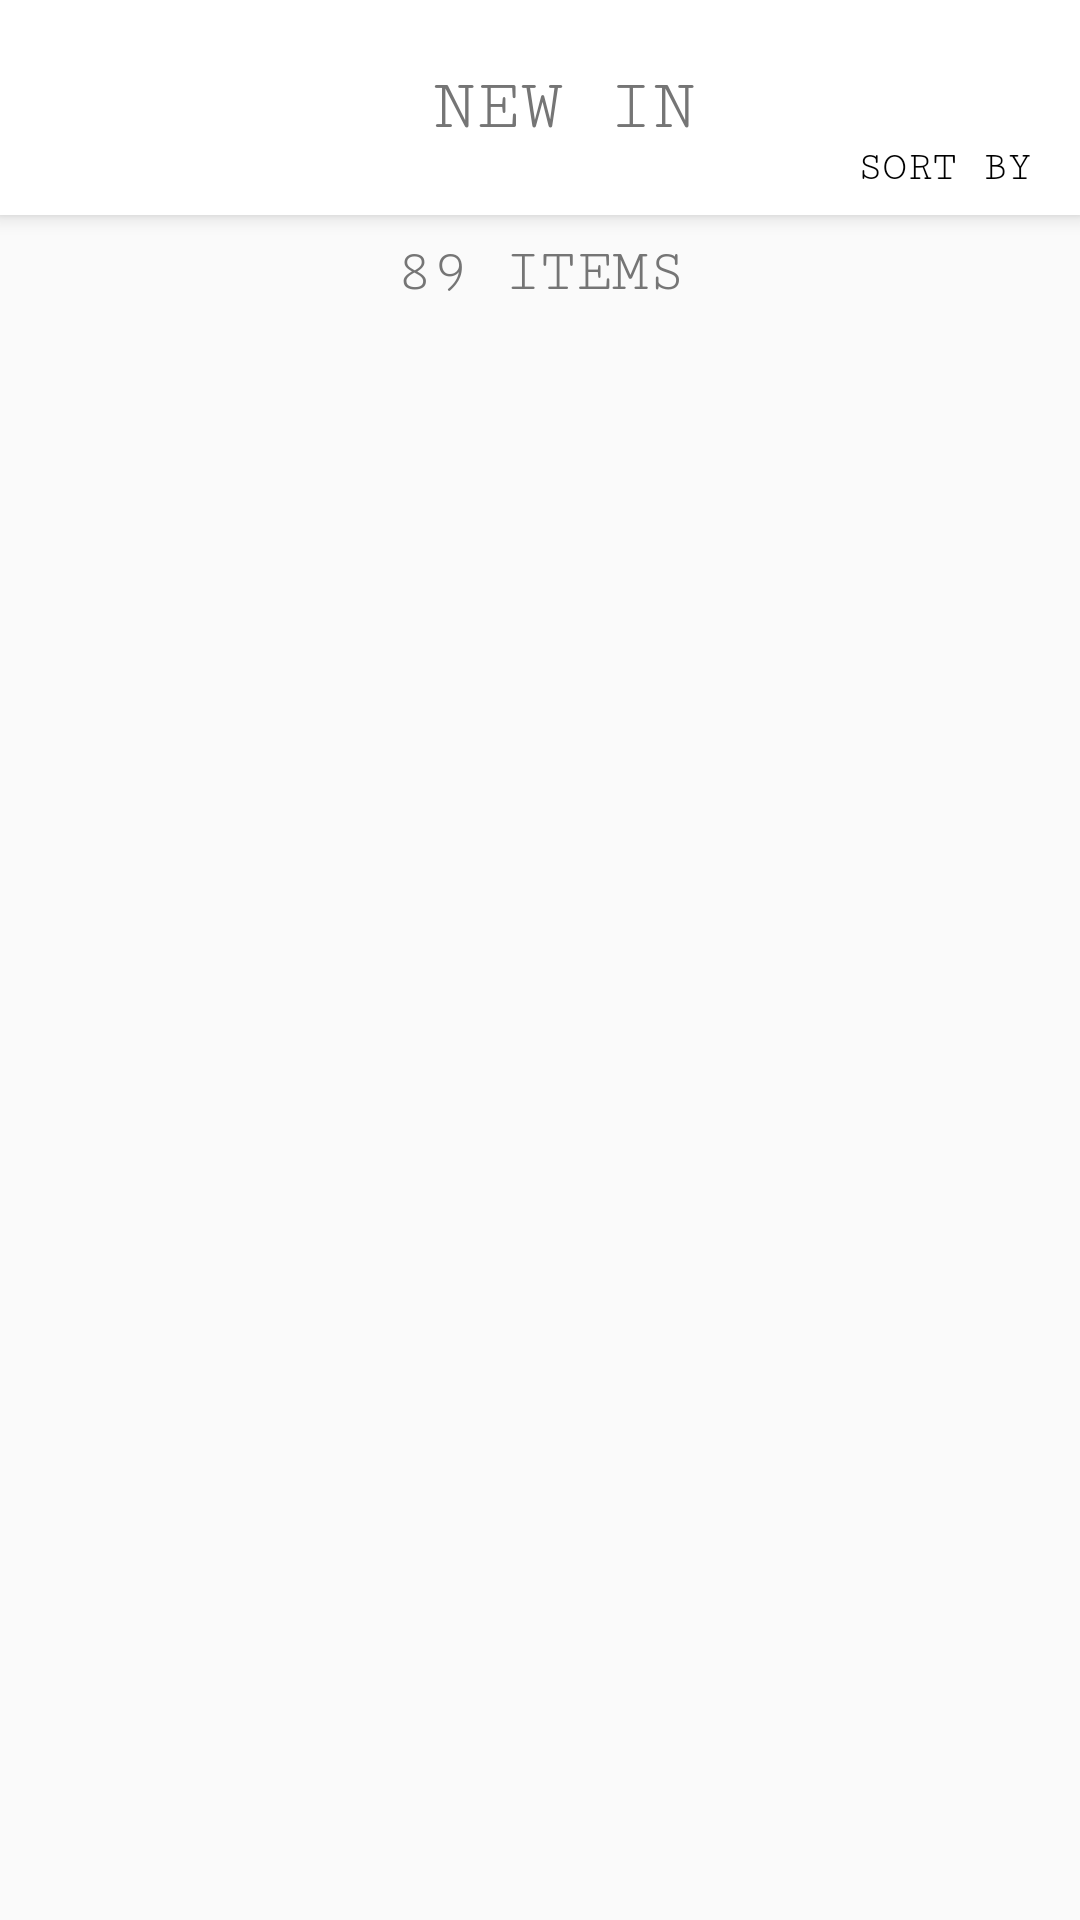

Here is an Android app screen rendered from its layout file. Give the layout XML and the strings, colors and styles it references.
<!-- AndroidManifest.xml: application theme AppTheme.NoActionBar -->
<!-- res/layout/activity_new_in_list.xml -->
<?xml version="1.0" encoding="utf-8"?>
<android.support.design.widget.CoordinatorLayout xmlns:android="http://schemas.android.com/apk/res/android"
    xmlns:app="http://schemas.android.com/apk/res-auto"
    xmlns:tools="http://schemas.android.com/tools"
    android:layout_width="match_parent"
    android:layout_height="match_parent"
    tools:context="xyz.waiphyoag.padc_5_pro_wpa_charles_keith.activites.NewInListActivity">

    <android.support.design.widget.AppBarLayout
        android:layout_width="match_parent"
        android:layout_height="wrap_content"
        android:theme="@style/AppTheme.AppBarOverlay">

        <android.support.v7.widget.Toolbar
            android:id="@+id/toolbar"
            android:layout_width="match_parent"
            android:layout_height="wrap_content"
            android:background="?attr/colorPrimary"
            app:popupTheme="@style/AppTheme.PopupOverlay">

            <RelativeLayout
                android:layout_width="match_parent"
                android:layout_height="wrap_content">

                <TextView
                    android:layout_width="wrap_content"
                    android:layout_height="wrap_content"
                    android:layout_centerInParent="true"
                    android:fontFamily="serif-monospace"
                    android:text="@string/new_in"
                    android:textColor="@color/secondary_text"
                    android:textSize="@dimen/text_heading_1x" />

                <ImageView
                    android:layout_width="wrap_content"
                    android:layout_height="wrap_content"
                    android:layout_marginTop="@dimen/margin_medium_3"
                    android:src="@drawable/ic_menu_black" />

                <TextView
                    android:layout_width="wrap_content"
                    android:layout_height="wrap_content"
                    android:layout_alignParentRight="true"
                    android:layout_marginBottom="@dimen/margin_medium"
                    android:layout_marginRight="@dimen/margin_medium_2"
                    android:layout_marginTop="@dimen/margin_xxlarge"
                    android:fontFamily="serif-monospace"
                    android:text="@string/sort_by"
                    android:textColor="@color/black_full"
                    android:textSize="@dimen/text_regular" />


            </RelativeLayout>

        </android.support.v7.widget.Toolbar>
    </android.support.design.widget.AppBarLayout>

    <RelativeLayout
        android:layout_width="match_parent"
        android:layout_height="wrap_content"
        app:layout_behavior="@string/appbar_scrolling_view_behavior">

        <TextView
            android:layout_width="wrap_content"
            android:layout_height="wrap_content"
            android:text="@string/item_count"
            android:layout_marginTop="@dimen/margin_medium"
            android:id="@+id/tv_item_count"
            android:textColor="@color/secondary_text"
            android:fontFamily="serif-monospace"
            android:textSize="@dimen/text_regular_3x"
            android:layout_centerHorizontal="true"/>

        <android.support.v7.widget.RecyclerView
            android:layout_marginTop="@dimen/margin_medium_2"
            android:layout_width="match_parent"
            android:layout_below="@id/tv_item_count"
            android:layout_height="wrap_content"
            android:id="@+id/rv_new_in_list">

        </android.support.v7.widget.RecyclerView>


    </RelativeLayout>

</android.support.design.widget.CoordinatorLayout>
<!-- resources referenced by this layout -->
<resources>
  <color name="black_full">#000</color>
  <color name="secondary_text">#757575</color>
  <dimen name="margin_medium">8dp</dimen>
  <dimen name="margin_medium_2">16dp</dimen>
  <dimen name="margin_medium_3">20dp</dimen>
  <dimen name="margin_xxlarge">48dp</dimen>
  <dimen name="text_heading_1x">24sp</dimen>
  <dimen name="text_regular">14sp</dimen>
  <dimen name="text_regular_3x">20sp</dimen>
  <string name="item_count">89 ITEMS</string>
  <string name="new_in">NEW IN</string>
  <string name="sort_by">SORT BY</string>
  <style name="AppTheme.AppBarOverlay" parent="ThemeOverlay.AppCompat.Dark.ActionBar" />
  <style name="AppTheme.PopupOverlay" parent="ThemeOverlay.AppCompat.Light" />
  <style name="AppTheme.NoActionBar">
          <item name="windowActionBar">false</item>
          <item name="windowNoTitle">true</item>
      </style>
</resources>
